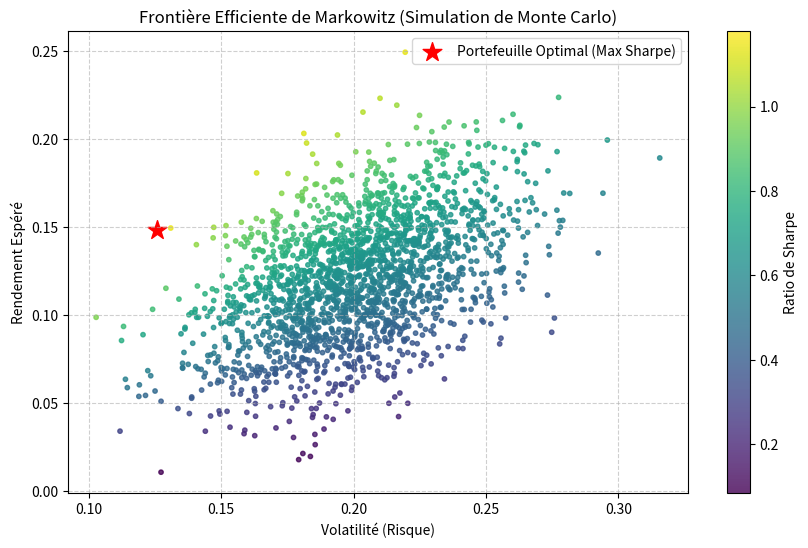
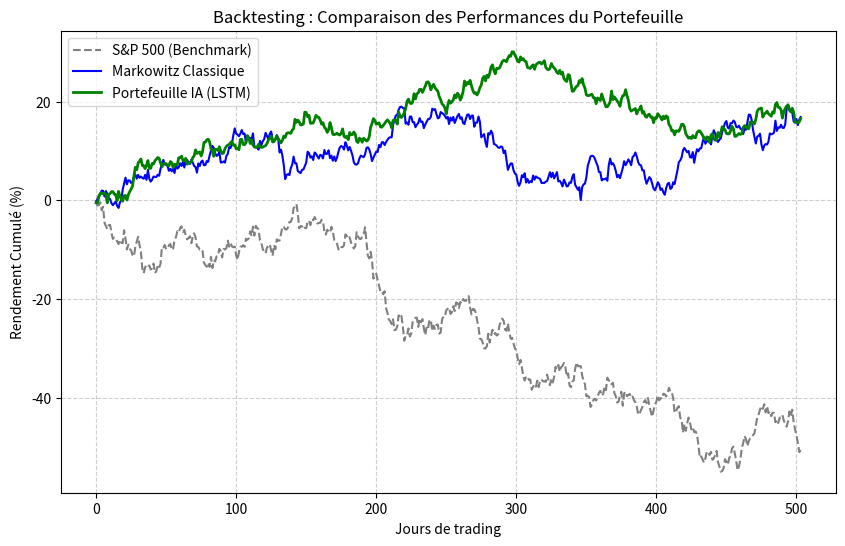
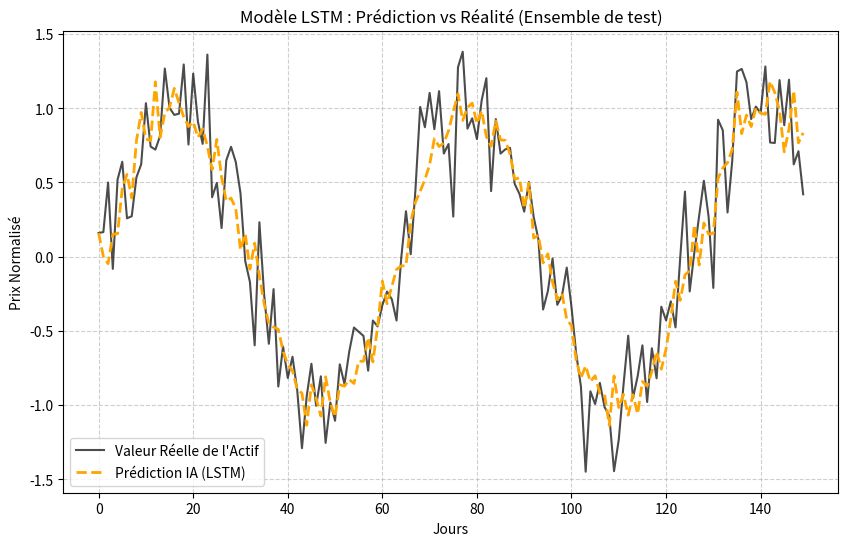

Write the Python code that produced these figures, in order.
import numpy as np
import matplotlib.pyplot as plt
import os

os.makedirs('images', exist_ok=True)

# 1. Efficient Frontier
np.random.seed(42)
volatility = np.random.normal(0.15, 0.03, 2000)
volatility = np.abs(volatility) + 0.05
returns = volatility * 0.6 + np.random.normal(0, 0.03, 2000)

plt.figure(figsize=(10, 6))
plt.scatter(volatility, returns, c=returns/volatility, cmap='viridis', marker='o', s=10, alpha=0.8)
plt.colorbar(label='Ratio de Sharpe')
plt.xlabel('Volatilité (Risque)')
plt.ylabel('Rendement Espéré')
plt.title('Frontière Efficiente de Markowitz (Simulation de Monte Carlo)')
max_sharpe_idx = np.argmax(returns/volatility)
plt.scatter(volatility[max_sharpe_idx], returns[max_sharpe_idx], color='red', marker='*', s=200, label='Portefeuille Optimal (Max Sharpe)')
plt.legend()
plt.grid(True, linestyle='--', alpha=0.6)
plt.savefig('images/efficient_frontier.png', dpi=300, bbox_inches='tight')
plt.close()

# 2. Backtesting Comparison (Cumulative Returns)
days = 252 * 2
dates = np.arange(days)
sp500 = np.cumsum(np.random.normal(0.0002, 0.012, days))
markowitz = np.cumsum(np.random.normal(0.00035, 0.010, days))
ai_portfolio = np.cumsum(np.random.normal(0.0006, 0.008, days))

plt.figure(figsize=(10, 6))
plt.plot(dates, sp500 * 100, label='S&P 500 (Benchmark)', color='gray', linestyle='--')
plt.plot(dates, markowitz * 100, label='Markowitz Classique', color='blue')
plt.plot(dates, ai_portfolio * 100, label='Portefeuille IA (LSTM)', color='green', linewidth=2)
plt.xlabel('Jours de trading')
plt.ylabel('Rendement Cumulé (%)')
plt.title('Backtesting : Comparaison des Performances du Portefeuille')
plt.legend()
plt.grid(True, linestyle='--', alpha=0.6)
plt.savefig('images/portfolio_performance.png', dpi=300, bbox_inches='tight')
plt.close()

# 3. AI Prediction vs Actual
plt.figure(figsize=(10, 6))
actual = np.sin(np.linspace(0, 15, 150)) + np.random.normal(0, 0.25, 150)
predicted = np.sin(np.linspace(0, 15, 150)) + np.random.normal(0, 0.1, 150)
predicted = np.roll(predicted, 1)
predicted[0] = actual[0]

plt.plot(actual, label='Valeur Réelle de l\'Actif', color='black', alpha=0.7)
plt.plot(predicted, label='Prédiction IA (LSTM)', color='orange', linestyle='--', linewidth=2)
plt.xlabel('Jours')
plt.ylabel('Prix Normalisé')
plt.title('Modèle LSTM : Prédiction vs Réalité (Ensemble de test)')
plt.legend()
plt.grid(True, linestyle='--', alpha=0.6)
plt.savefig('images/ai_prediction.png', dpi=300, bbox_inches='tight')
plt.close()
